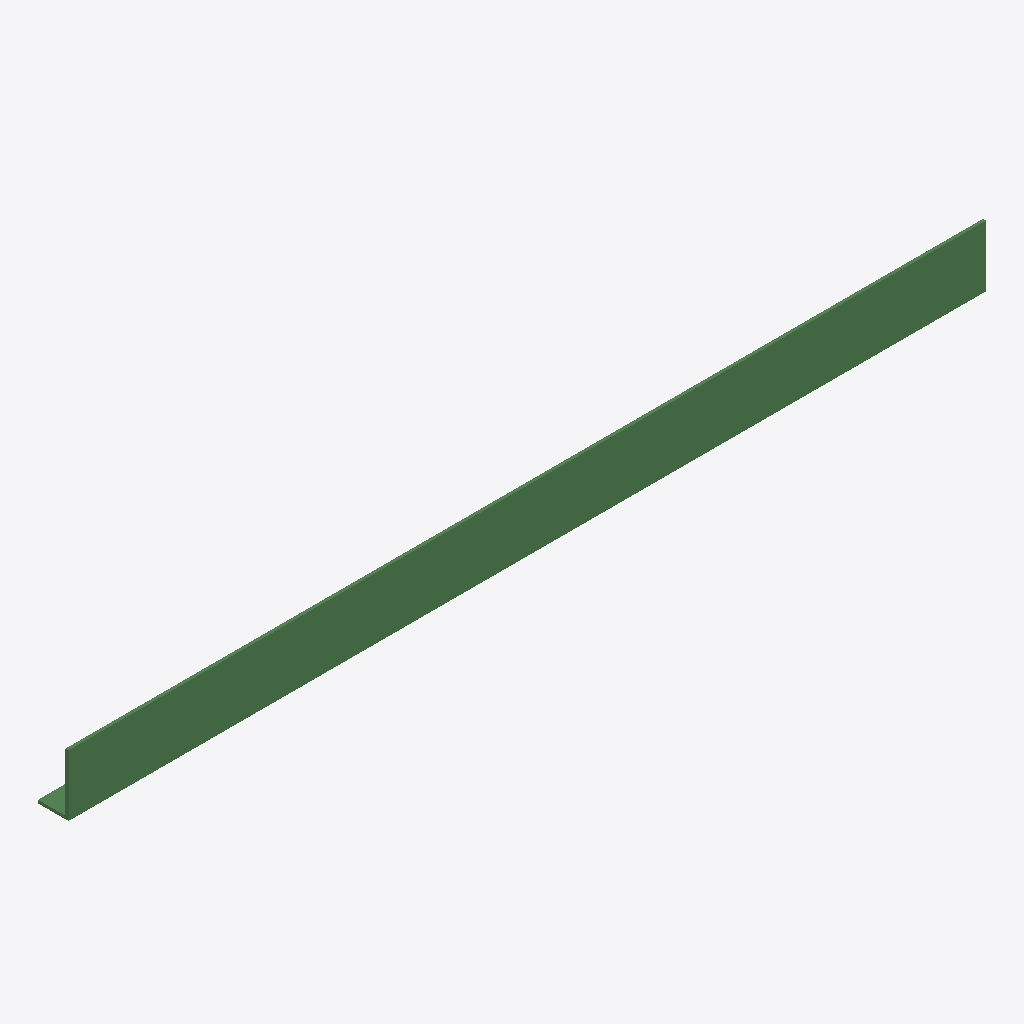
Isometric view of an IFC building model (IFC-SPF (STEP), schema IFC4, length unit metre), seen from the south-west, elements coloured by IFC class: 1 beam (green).
Extent 3.0 m × 0.1 m × 0.2 m (x, y, z). Elements (1): 1 IfcBeam.

HEADER;
FILE_DESCRIPTION(('ViewDefinition[DesignTransferView]'),'2;1');
FILE_NAME('/dev/null','2026-11-13T20:43:35+00:00',(''),(''),'IfcOpenShell 0.8.4.post1','IfcOpenShell 0.8.4.post1','Nobody');
FILE_SCHEMA(('IFC4'));
ENDSEC;
DATA;
#1=IFCPROJECT('0zTBUGdar4ahyftcpWSkTd',$,'Fixture',$,$,$,$,(#10,#14),#5);
#15=IFCSITE('2_1XBnzDT799ybA1rd_9yZ',$,'Site',$,$,$,$,$,$,$,$,$,$,$);
#16=IFCBUILDING('2tYX0jIG1CSxcP6raLilQz',$,'Building',$,$,$,$,$,$,$,$,$);
#17=IFCBUILDINGSTOREY('02$8EPynP88wT3tSZRrCVT',$,'Ground',$,$,$,$,$,$,$);
#31=IFCBEAM('152fzJlsD38hIM4Yvo26vw',$,'Angle',$,$,$,#33,$,$);
ENDSEC;
